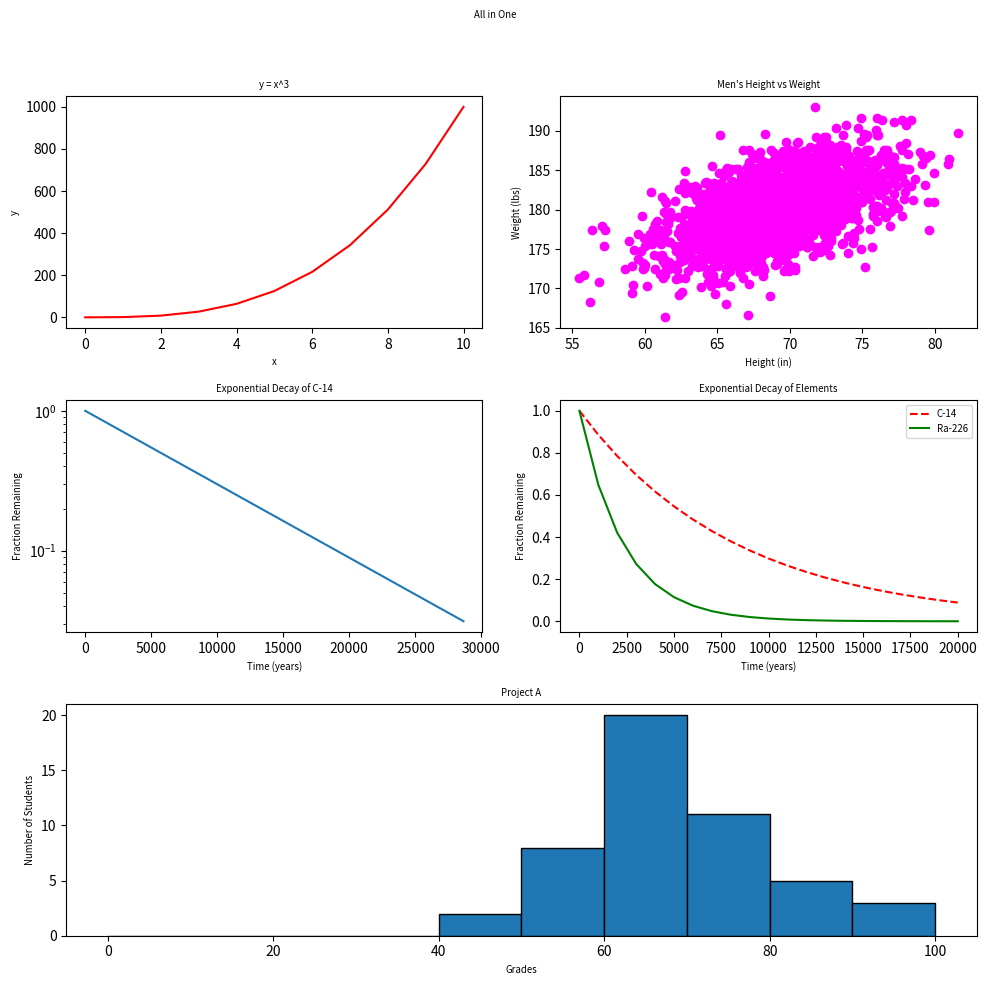

This figure's Python source:
#!/usr/bin/env python3
import numpy as np
import matplotlib.pyplot as plt

y0 = np.arange(0, 11) ** 3

mean = [69, 0]
cov = [[15, 8], [8, 15]]
np.random.seed(5)
x1, y1 = np.random.multivariate_normal(mean, cov, 2000).T
y1 += 180

x2 = np.arange(0, 28651, 5730)
r2 = np.log(0.5)
t2 = 5730
y2 = np.exp((r2 / t2) * x2)

x3 = np.arange(0, 21000, 1000)
r3 = np.log(0.5)
t31 = 5730
t32 = 1600
y31 = np.exp((r3 / t31) * x3)
y32 = np.exp((r3 / t32) * x3)

np.random.seed(5)
student_grades = np.random.normal(68, 15, 50)

# Create a figure with a 3x2 grid
fig = plt.figure(figsize=(10, 10))
fig.suptitle("All in One", fontsize="x-small")

# Plot 1: Line graph of y0
ax1 = plt.subplot(3, 2, 1)
ax1.plot(range(0, 11), y0, 'r-')
ax1.set_title("y = x^3", fontsize="x-small")
ax1.set_xlabel("x", fontsize="x-small")
ax1.set_ylabel("y", fontsize="x-small")

# Plot 2: Scatter plot of x1 vs y1
ax2 = plt.subplot(3, 2, 2)
ax2.scatter(x1, y1, color='magenta')
ax2.set_title("Men's Height vs Weight", fontsize="x-small")
ax2.set_xlabel("Height (in)", fontsize="x-small")
ax2.set_ylabel("Weight (lbs)", fontsize="x-small")

# Plot 3: Exponential decay of C-14
ax3 = plt.subplot(3, 2, 3)
ax3.plot(x2, y2)
ax3.set_title("Exponential Decay of C-14", fontsize="x-small")
ax3.set_xlabel("Time (years)", fontsize="x-small")
ax3.set_ylabel("Fraction Remaining", fontsize="x-small")
ax3.set_yscale('log')

# Plot 4: Exponential decay comparison
ax4 = plt.subplot(3, 2, 4)
ax4.plot(x3, y31, 'r--', label='C-14')
ax4.plot(x3, y32, 'g-', label='Ra-226')
ax4.set_title("Exponential Decay of Elements", fontsize="x-small")
ax4.set_xlabel("Time (years)", fontsize="x-small")
ax4.set_ylabel("Fraction Remaining", fontsize="x-small")
ax4.legend(fontsize="x-small")

# Plot 5: Histogram of student grades
ax5 = plt.subplot(3, 2, (5, 6))  # Span the last plot across both columns
ax5.hist(student_grades, bins=range(0, 101, 10), edgecolor='black')
ax5.set_title("Project A", fontsize="x-small")
ax5.set_xlabel("Grades", fontsize="x-small")
ax5.set_ylabel("Number of Students", fontsize="x-small")

# Adjust spacing to prevent overlap
plt.tight_layout(rect=[0, 0, 1, 0.95])  # Leaves room for the main title

# Show the figure
plt.show()